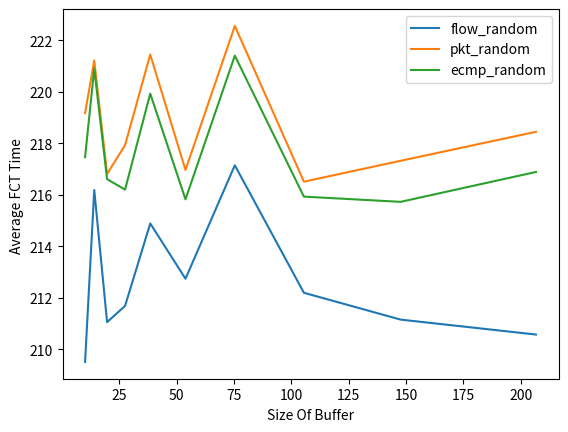

Source code (Python):
import random
import matplotlib.pyplot as plt
import numpy as np

flow_random_buffer=[]
pkt_random_buffer=[]
ecmp_random_buffer=[]
size_buffer=[]

maxBufferSize=24

class Packet:
  def __init__(self, id,flowId,start):
    self.id=id
    self.flowId=flowId
    self.strat=start
    self.end=0
    self.current=0
    self.routeRandom=[]
    self.routeECMP=[]
    self.routeR=[]
    self.dst=0
  def nextRouteRandom(self):
    if len(self.routeRandom)==0:
      return 0
    return self.routeRandom[0]   ###Check here
  def nextRouteR(self):
    if len(self.routeR)==0:
      return 0                          
    return self.routeR[0]
  def nextEcmp(self):
    if len(self.routeECMP)==0:
      return 0
    return self.routeECMP[0]



class Flow:
  def __init__(self, id,type):
    self.routeECMP=[]
    self.routeRandom=[]
    self.id=id
    self.packetList=[]
    self.type=type
    self.start=0
    self.end=0
    self.dst=0
    self.sentList=[]
  def create_packets(self,num):
    for i in range(num):
      self.packetList.append(Packet(i,self.id,self.start))



class Server:
  def __init__(self, name):
    self.name = name
    #self.ip = ip
    self.dst=0
    self.flowList=[]
    self.upperLink=[]
    self.sentList=[]
    self.routeRandom=[]
    self.routeECMP=[]
  def have_space(self):
    return True
  def create_flows(self):
    numOfFlow=random.randint(5, 15)##change to (5, 15)
    idOfIt=int((self.name)[-1])
    idOfIt2=(self.name)[-2]
    if idOfIt2.isdigit()==True:           #####CHECK HERE
      idOfIt=int(idOfIt2)*10+idOfIt
    destination=random.randint(0, 15)#change to (0, 15)
    if destination == idOfIt:
       destination=(destination+1)%15#check here
    for i in range(numOfFlow):
      if((random.randint(0, 100))<=80):
        type="mouse"
        numOfPkt=random.randint(1, 10) ##change to (2, 20)
      else:
        type="elephant"
        numOfPkt=random.randint(10, 25) ##change to (500, 1000)
      self.flowList.append(Flow(i,type))
      self.flowList[i].dst="User"+str(destination)
      self.flowList[i].create_packets(numOfPkt)
    
    


class Switch:
  def __init__(self, name):
    self.name = name
    #self.ip = ip
    self.maxBuffer=maxBufferSize
    self.bufferList=[]
    self.upperLink=[]
    self.lowerLink=[]
    self.users=[]
  def have_space(self):
    if len(self.bufferList) < maxBufferSize:
      return True
    else:
      return False
  
  

def create_users(num):
    listofusers=[]
    for x in range(num):
         listofusers.append(Server("User"+str(x)) )
    return listofusers

def create_switch(num,name):
    listofedges=[]
    for x in range(num):
         listofedges.append(Switch(name+str(x)) )
    return listofedges

def create_user_connections(edgeList,userList):
    i=0
    for x in edgeList:
        x.lowerLink.append(userList[2*i])
        x.lowerLink.append(userList[2*i+1])
        (userList[2*i].upperLink).append(x)
        (userList[2*i+1].upperLink).append(x)
        x.users.append(userList[2*i])
        x.users.append(userList[2*i+1])
        i=i+1

def create_edge_connections(aggList,edgeList):
    for i in range(len(aggList)):
        if(i%2 ==0):
          (aggList[i].lowerLink).append(edgeList[i])
          (aggList[i].lowerLink).append(edgeList[i+1])
          (edgeList[i].upperLink).append(aggList[i])
          (edgeList[i+1].upperLink).append(aggList[i])
          aggList[i].users=aggList[i].users+edgeList[i+1].users
        else:
          (aggList[i].lowerLink).append(edgeList[i])
          (aggList[i].lowerLink).append(edgeList[i-1])
          (edgeList[i].upperLink).append(aggList[i])
          (edgeList[i-1].upperLink).append(aggList[i])
          aggList[i].users=aggList[i].users+edgeList[i-1].users
        aggList[i].users=aggList[i].users+edgeList[i].users

def create_Agg_connections(coreList,aggList):
    length=len(coreList)
    for i in range(length):
      if(i<length/2):
        for j in range(len(aggList)):
          if(j%2==0):
            (coreList[i].lowerLink).append(aggList[j])
            (aggList[j].upperLink).append(coreList[i])
      else:
        for j in range(len(aggList)):
          if(j%2!=0):
            (coreList[i].lowerLink).append(aggList[j])
            (aggList[j].upperLink).append(coreList[i])



def Rest(routeList,DST):##changing here
  dst=listOfUsers[0]
  for k in listOfUsers:
    if k.name==DST:
      dst=k
  if len(routeList)==1:
    routeList.append(dst)
  elif len(routeList)==2:
    routeList.append(dst.upperLink[0])
    routeList.append(dst)
  else:
    for k in listOfCores:
      if k==routeList[-1]:
        Core=k
    for k in Core.lowerLink :
      for j in k.users:
        if dst==j:##We change in here
          routeList.append(k)
    routeList.append(dst.upperLink[0])
    routeList.append(dst)


def create_Links(users,edges,aggs,cores):
  return [[0 for x in range(users+edges+aggs+cores)] for y in range(users+edges+aggs+cores)]

def findindex(str):
  firstCh=str[0]
  lastCh=int(str[-1])
  lastCh2=(str[-2])
  if lastCh2.isdigit()==True:
    lastCh=int(lastCh2)*10+lastCh 
  ind=0
  match firstCh:
    case 'U':
      ind=lastCh
    case 'E':
      ind=16+lastCh
    case 'A':
      ind=16+8+lastCh
    case 'C':
      ind=16+8+8+lastCh
  return ind

def check_end():
  for user in listOfUsers:
    for flow in user.flowList:
      if len(flow.packetList) != len(flow.sentList): 
        return False
  return True




def routeFlowRandom():
  for i in listOfUsers:
    for flow in i.flowList:
      done=False
      dst=i.flowList[0].dst
      up=(i.upperLink).copy()
      while True:
        rand=random.randint(0,len(up)-1)
        chosen=up[rand]
        for k in chosen.users:
          if dst==k.name:
            flow.routeRandom.append(chosen)
            done=True
        if done==True:
          routeBack=Rest(flow.routeRandom,dst)
          break
        up.clear()
        up=(chosen.upperLink).copy()
        flow.routeRandom.append(chosen)
        if(chosen.name[0]=="C"):
          routeBack=Rest(flow.routeRandom,dst)#mybe this is extra
          break



def routeRandomPacket():
  for user in listOfUsers:
    for flow in user.flowList:
      for pkt in flow.packetList:
        done=False
        dst=user.flowList[0].dst
        up=(user.upperLink).copy()
        while True:
          rand=random.randint(0,len(up)-1)
          chosen=up[rand]
          for k in chosen.users:
            if dst==k.name:
              pkt.routeR.append(chosen)
              done=True
          if done==True:
            routeBack=Rest(pkt.routeR,dst)
            break
          up.clear()
          up=(chosen.upperLink).copy()
          pkt.routeR.append(chosen)
          if(chosen.name[0]=="C"):
            routeBack=Rest(pkt.routeR,dst)
            break

def routeEcmp():
  for user in listOfUsers:
    src=user
    DST=user.flowList[0].dst
    dst=user.flowList[0]
    for k in listOfUsers:
      if k.name==DST:
        dst=k
    i=0
    for flow in user.flowList: 
      if dst.upperLink==src.upperLink:
        flow.routeECMP.append(user.upperLink[0])
      elif (dst.upperLink[0]).upperLink==(src.upperLink[0]).upperLink:
        total=[]
        route0=[]
        route0.append(src.upperLink[0])
        route0.append((src.upperLink[0]).upperLink[0])
        total.append(route0)
        route1=[]
        route1.append(src.upperLink[0])
        route1.append((src.upperLink[0]).upperLink[1])
        total.append(route1)
        flow.routeECMP.extend(total[i%2])
      else :
        total=[]
        route0=[]
        route0.append(src.upperLink[0])
        route0.append((src.upperLink[0]).upperLink[0])
        route0.append(((src.upperLink[0]).upperLink[0]).upperLink[0])
        total.append(route0)
        route1=[]
        route1.append(src.upperLink[0])
        route1.append((src.upperLink[0]).upperLink[0])
        route1.append(((src.upperLink[0]).upperLink[0]).upperLink[1])
        total.append(route1)
        route2=[]
        route2.append(src.upperLink[0])
        route2.append((src.upperLink[0]).upperLink[1])
        route2.append(((src.upperLink[0]).upperLink[1]).upperLink[0])
        total.append(route2)
        route3=[]
        route3.append(src.upperLink[0])
        route3.append((src.upperLink[0]).upperLink[1])
        route3.append(((src.upperLink[0]).upperLink[1]).upperLink[1])
        total.append(route3)
        flow.routeECMP.extend(total[i%4])
      Rest(flow.routeECMP,DST)
      i=i+1
      

def send_flow_random():
  Done=[]
  time=0
  print("Waiting send_flow_random...")
  while True:
    matrix=create_Links(len(listOfUsers),len(listOfEdges),len(listOfAggs),len(listOfCores))
    time=time+1
    if check_end():
      break
    for user in listOfUsers:
      flowCheck=0
      for flow in user.flowList:
        if len(flow.packetList)!=len(flow.sentList): #len(flow.packetList)!=0
          for pkt in flow.packetList:
            if pkt.current.name==pkt.dst:# pkt arrived to dst
              if pkt not in flow.sentList:
                flow.sentList.append(pkt)
                pkt.end=time
                if time>= flow.end:
                  flow.end=time
                continue
              else:#print("Already added to sent list")
                continue 
            current=findindex(pkt.current.name)
            if pkt.nextRouteRandom()==0:
              continue
            next=findindex(pkt.nextRouteRandom().name)
            if (matrix [current][next]==0) & (matrix [next][current] ==0) &((pkt.nextRouteRandom()).have_space()==True):#link between next and current is free
              pkt.current=pkt.nextRouteRandom()
              if pkt.current.name!=pkt.dst:#if next is not dst 
                pkt.current.bufferList.append(pkt)
              matrix [current][next]=1
              matrix [next][current]=1
              if len(pkt.routeRandom) >0:
                del[pkt.routeRandom[0]]
              continue
            else:#if link between current and next be busy
              continue
        else:#if the flow does not have any pkt
          if flow not in Done:
            Done.append(flow)
          continue
    for switch in (listOfEdges+listOfAggs+listOfCores):
      if len(switch.bufferList)!=0:
        switch.bufferList.pop(-1)
  print("Done")
  totalFCTelf=0
  numOfElf=0
  totalFCTmou=0
  numOfmou=0
  for user in listOfUsers:
    for flow in user.flowList:
      if flow.type=="mouse":
        numOfmou=numOfmou+1
        totalFCTmou=totalFCTmou+int(flow.end)
      else:
        numOfElf=numOfElf+1
        totalFCTelf=totalFCTelf+int(flow.end)
  print("Finish time is ",time)
  print("Average of Mouse is ",totalFCTmou/numOfmou)
  print("Average of Elephant is ",totalFCTelf/numOfElf)
  total=(totalFCTmou+totalFCTelf)/(numOfmou+numOfElf)
  print("Total Average is ",total)
  return total

def send_packet_random():
  Done=[]
  time=0
  print("Waiting send_packet_random...")
  while True:
    matrix=create_Links(len(listOfUsers),len(listOfEdges),len(listOfAggs),len(listOfCores))
    time=time+1
    if check_end():
      break
    for user in listOfUsers:
      flowCheck=0
      for flow in user.flowList:
        if len(flow.packetList)!=len(flow.sentList): #len(flow.packetList)!=0
          for pkt in flow.packetList:
            if pkt.current.name==pkt.dst:# pkt arrived to dst
              if pkt not in flow.sentList:
                flow.sentList.append(pkt)
                pkt.end=time
                if time>= flow.end:
                  flow.end=time
                continue
              else:#print("Already added to sent list")
                continue 
            current=findindex(pkt.current.name)
            if pkt.nextRouteR()==0:
              continue
            next=findindex(pkt.nextRouteR().name)
            if (matrix [current][next]==0) & (matrix [next][current] ==0) & ((pkt.nextRouteR()).have_space()==True):#link between next and current is free
              pkt.current=pkt.nextRouteR()
              if pkt.current.name!=pkt.dst:#if next is not dst 
                pkt.current.bufferList.append(pkt)
              matrix [current][next]=1
              matrix [next][current]=1
              if len(pkt.routeR) >0:
                del[pkt.routeR[0]]
              continue
            else:#if link between current and next be busy
              continue
        else:#if the flow does not have any pkt
          if flow not in Done:
            Done.append(flow)
          continue
    for switch in (listOfEdges+listOfAggs+listOfCores):
      if len(switch.bufferList)!=0:
        switch.bufferList.pop(-1)
  print("Done")
  totalFCTelf=0
  numOfElf=0
  totalFCTmou=0
  numOfmou=0
  for user in listOfUsers:
    for flow in user.flowList:
      if flow.type=="mouse":
        numOfmou=numOfmou+1
        totalFCTmou=totalFCTmou+int(flow.end)
      else:
        numOfElf=numOfElf+1
        totalFCTelf=totalFCTelf+int(flow.end)
  print("Finish time is ",time)
  print("Average of Mouse is ",totalFCTmou/numOfmou)
  print("Average of Elephant is ",totalFCTelf/numOfElf)
  total=(totalFCTmou+totalFCTelf)/(numOfmou+numOfElf)
  print("Total Average is ",total)
  return total             


def send_flow_Ecmp():
  Done=[]
  time=0
  print("Waiting send_flow_Ecmp...")
  while True:
    matrix=create_Links(len(listOfUsers),len(listOfEdges),len(listOfAggs),len(listOfCores))
    time=time+1
    if check_end():
      break
    for user in listOfUsers:
      flowCheck=0
      for flow in user.flowList:
        if len(flow.packetList)!=len(flow.sentList): #len(flow.packetList)!=0
          for pkt in flow.packetList:
            if pkt.current.name==pkt.dst:
              if pkt not in flow.sentList:  
                flow.sentList.append(pkt)
                pkt.end=time
                if time>= flow.end:
                  flow.end=time
                continue
              else:
                continue
            current=findindex(pkt.current.name)
            if pkt.nextEcmp()==0:
              continue
            next=findindex(pkt.nextEcmp().name)#^^^^^^
            if (matrix [current][next]==0) & (matrix [next][current] ==0) & ((pkt.nextEcmp()).have_space()==True):#link between next and current is free
              pkt.current=pkt.nextEcmp()
              if pkt.current.name!=pkt.dst:
                pkt.current.bufferList.append(pkt)
              matrix [current][next]=1
              matrix [next][current]=1
              if len(pkt.routeECMP) >0:
                del[pkt.routeECMP[0]]
              continue
            else:
              continue
        else:
          if flow not in Done:
            Done.append(flow)
          continue
    for switch in (listOfEdges+listOfAggs+listOfCores):
      if len(switch.bufferList)!=0:
        switch.bufferList.pop(-1)
  print("Done")
  totalFCTelf=0
  numOfElf=0
  totalFCTmou=0
  numOfmou=0
  for user in listOfUsers:
    for flow in user.flowList:
      if flow.type=="mouse":
        numOfmou=numOfmou+1
        totalFCTmou=totalFCTmou+int(flow.end)
      else:
        numOfElf=numOfElf+1
        totalFCTelf=totalFCTelf+int(flow.end)
  print("Finish time is ",time)
  print("Average of Mouse is ",totalFCTmou/numOfmou)
  print("Average of Elephant is ",totalFCTelf/numOfElf)
  total=(totalFCTmou+totalFCTelf)/(numOfmou+numOfElf)
  print("Total Average is ",total)
  return total


def create_route_dst_for_pkts(listOfUsers):
  for user in listOfUsers:
    for flow in user.flowList:
      flow.sentList=[]
      for pkt in flow.packetList:
        #pkt.routeRandom=user.routeRandom.copy() 
        pkt.routeRandom=flow.routeRandom.copy() ##newly added instead of above
        pkt.routeECMP=flow.routeECMP.copy() ###compy is added after 
        pkt.dst=flow.dst
        pkt.current=user

def change_bufferSize(num):
    for switch in (listOfEdges+listOfAggs+listOfCores):
        switch.maxBuffer=num

def draw_chart():
    # line 1 points
    x1 = np.array(size_buffer)
    y1 = np.array(flow_random_buffer)
    # plotting the line 1 points
    plt.plot(x1, y1, label = "flow_random")

    # line 2 points
    x2 = np.array(size_buffer)
    y2 = np.array(pkt_random_buffer)
    # plotting the line 2 points
    plt.plot(x2, y2, label = "pkt_random")

    # line 3 points
    x3 = np.array(size_buffer)
    y3 = np.array(ecmp_random_buffer)
    # plotting the line 3 points
    plt.plot(x3, y3, label = "ecmp_random")

    # naming the x axis
    plt.xlabel('Size Of Buffer')
    # naming the y axis
    plt.ylabel('Average FCT Time ')
    # giving a title to my graph
    #plt.title('Average Number Of Tasks Meeting Deadlines.')

    # show a legend on the plot
    plt.legend()

    # function to show the plot
    plt.show()    
def Normalize():
    for user in listOfUsers:
        user.sentList=[]
        user.routeRandom=[]
        user.routeECMP=[] 
        for flow in user.flowList:
            flow.routeECMP=[]
            flow.routeRandom=[]
            flow.end=0
            flow.sentList=[]
            for pkt in flow.packetList:
                pkt.end=0
                pkt.current=0
                pkt.routeRandom=[]
                pkt.routeECMP=[]
                pkt.routeR=[]

numOfUsers=16
numOfEdges=int(numOfUsers/2)
numOfAggs=numOfEdges
numOfCores=int(numOfEdges/2)

Links=create_Links(numOfUsers,numOfEdges,numOfAggs,numOfCores)

listOfUsers=create_users(numOfUsers)
listOfEdges=create_switch(numOfEdges,"Edge")
listOfAggs=create_switch(numOfEdges,"Agg")
listOfCores=create_switch(numOfCores,"Core")


create_user_connections(listOfEdges,listOfUsers)

create_edge_connections(listOfAggs,listOfEdges)

create_Agg_connections(listOfCores,listOfAggs)


for i in listOfUsers:
  i.create_flows()


i=0
iteration=10
maxBufferSize=10
buffSize=maxBufferSize

while(i<iteration):
    print("MaxBufferSize is ",buffSize)
    size_buffer.append(buffSize)
    #
    routeFlowRandom() ##the first one is routeFlowRandom2 ,it is its subtitution
    create_route_dst_for_pkts(listOfUsers)
    total=send_flow_random()
    flow_random_buffer.append(total)
    print("\n")
    #
    routeEcmp()
    create_route_dst_for_pkts(listOfUsers)
    total=send_flow_Ecmp()
    ecmp_random_buffer.append(total)
    print("\n")
    #
    create_route_dst_for_pkts(listOfUsers)
    routeRandomPacket()
    total=send_packet_random()
    pkt_random_buffer.append(total)
    print("\n")
    #
    Normalize()
    change_bufferSize(int(buffSize))
    buffSize*=1.4
    i+=1

draw_chart()